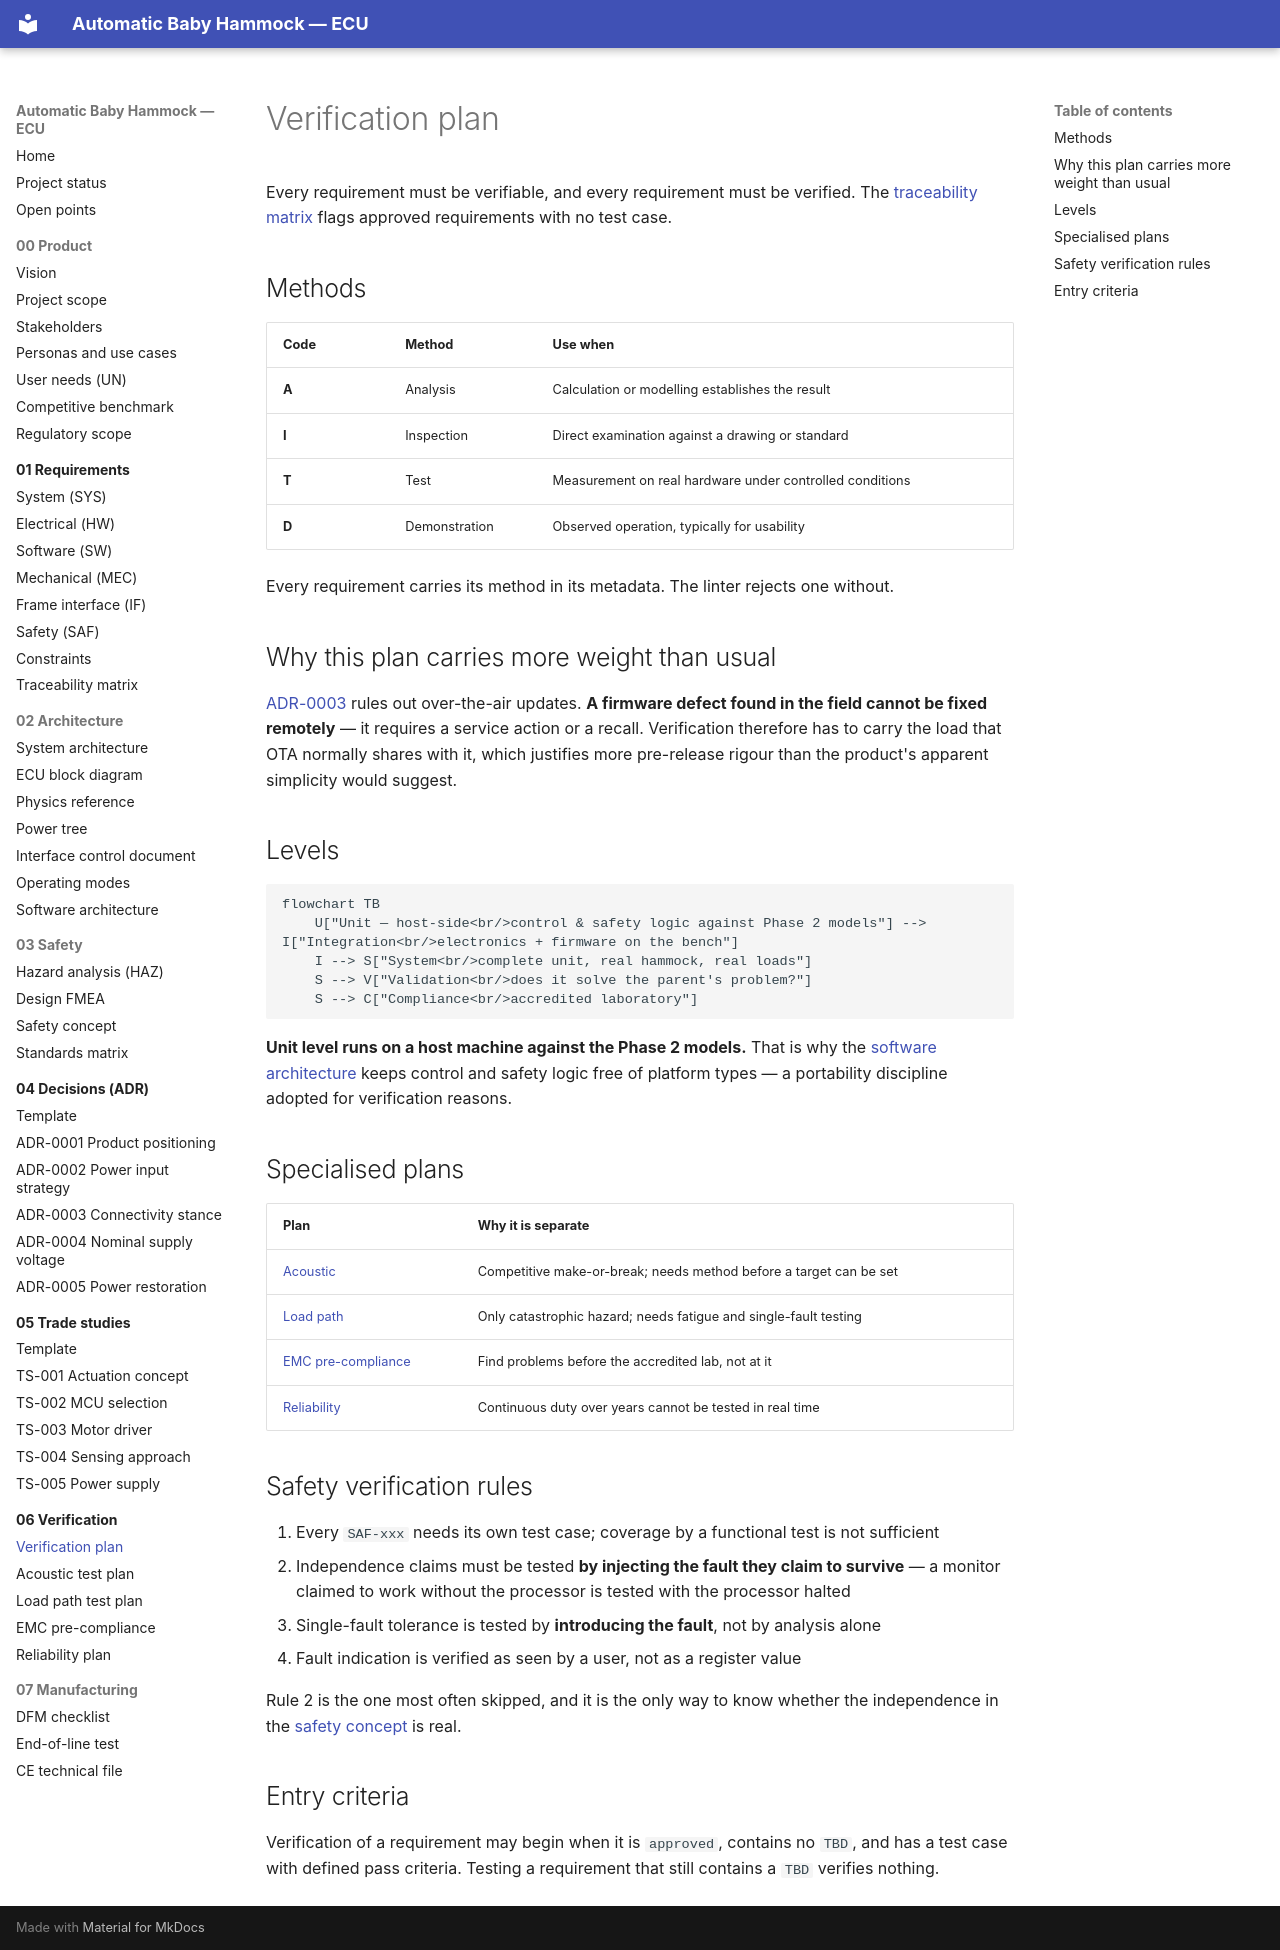

repository: bny61/automaticbabyhammock · page: 06-verification/verification-plan/index.html · generator: mkdocs

# Verification plan

Every requirement must be verifiable, and every requirement must be verified. The
[traceability matrix](../01-requirements/traceability-matrix.md) flags approved requirements with
no test case.

## Methods

| Code | Method | Use when |
|---|---|---|
| **A** | Analysis | Calculation or modelling establishes the result |
| **I** | Inspection | Direct examination against a drawing or standard |
| **T** | Test | Measurement on real hardware under controlled conditions |
| **D** | Demonstration | Observed operation, typically for usability |

Every requirement carries its method in its metadata. The linter rejects one without.

## Why this plan carries more weight than usual

[ADR-0003](../04-decisions/ADR-0003-connectivity-stance.md) rules out over-the-air updates. **A
firmware defect found in the field cannot be fixed remotely** — it requires a service action or a
recall. Verification therefore has to carry the load that OTA normally shares with it, which
justifies more pre-release rigour than the product's apparent simplicity would suggest.

## Levels

```mermaid
flowchart TB
    U["Unit — host-side<br/>control & safety logic against Phase 2 models"] --> I["Integration<br/>electronics + firmware on the bench"]
    I --> S["System<br/>complete unit, real hammock, real loads"]
    S --> V["Validation<br/>does it solve the parent's problem?"]
    S --> C["Compliance<br/>accredited laboratory"]
```

**Unit level runs on a host machine against the Phase 2 models.** That is why the
[software architecture](../02-architecture/software-architecture.md#testability) keeps control and
safety logic free of platform types — a portability discipline adopted for verification reasons.

## Specialised plans

| Plan | Why it is separate |
|---|---|
| [Acoustic](acoustic-test-plan.md) | Competitive make-or-break; needs method before a target can be set |
| [Load path](load-path-test-plan.md) | Only catastrophic hazard; needs fatigue and single-fault testing |
| [EMC pre-compliance](emc-precompliance-plan.md) | Find problems before the accredited lab, not at it |
| [Reliability](reliability-plan.md) | Continuous duty over years cannot be tested in real time |

## Safety verification rules

1. Every `SAF-xxx` needs its own test case; coverage by a functional test is not sufficient
2. Independence claims must be tested **by injecting the fault they claim to survive** — a monitor
   claimed to work without the processor is tested with the processor halted
3. Single-fault tolerance is tested by **introducing the fault**, not by analysis alone
4. Fault indication is verified as seen by a user, not as a register value

Rule 2 is the one most often skipped, and it is the only way to know whether the independence in
the [safety concept](../03-safety/safety-concept.md) is real.

## Entry criteria

Verification of a requirement may begin when it is `approved`, contains no `TBD`, and has a test
case with defined pass criteria. Testing a requirement that still contains a `TBD` verifies
nothing.
